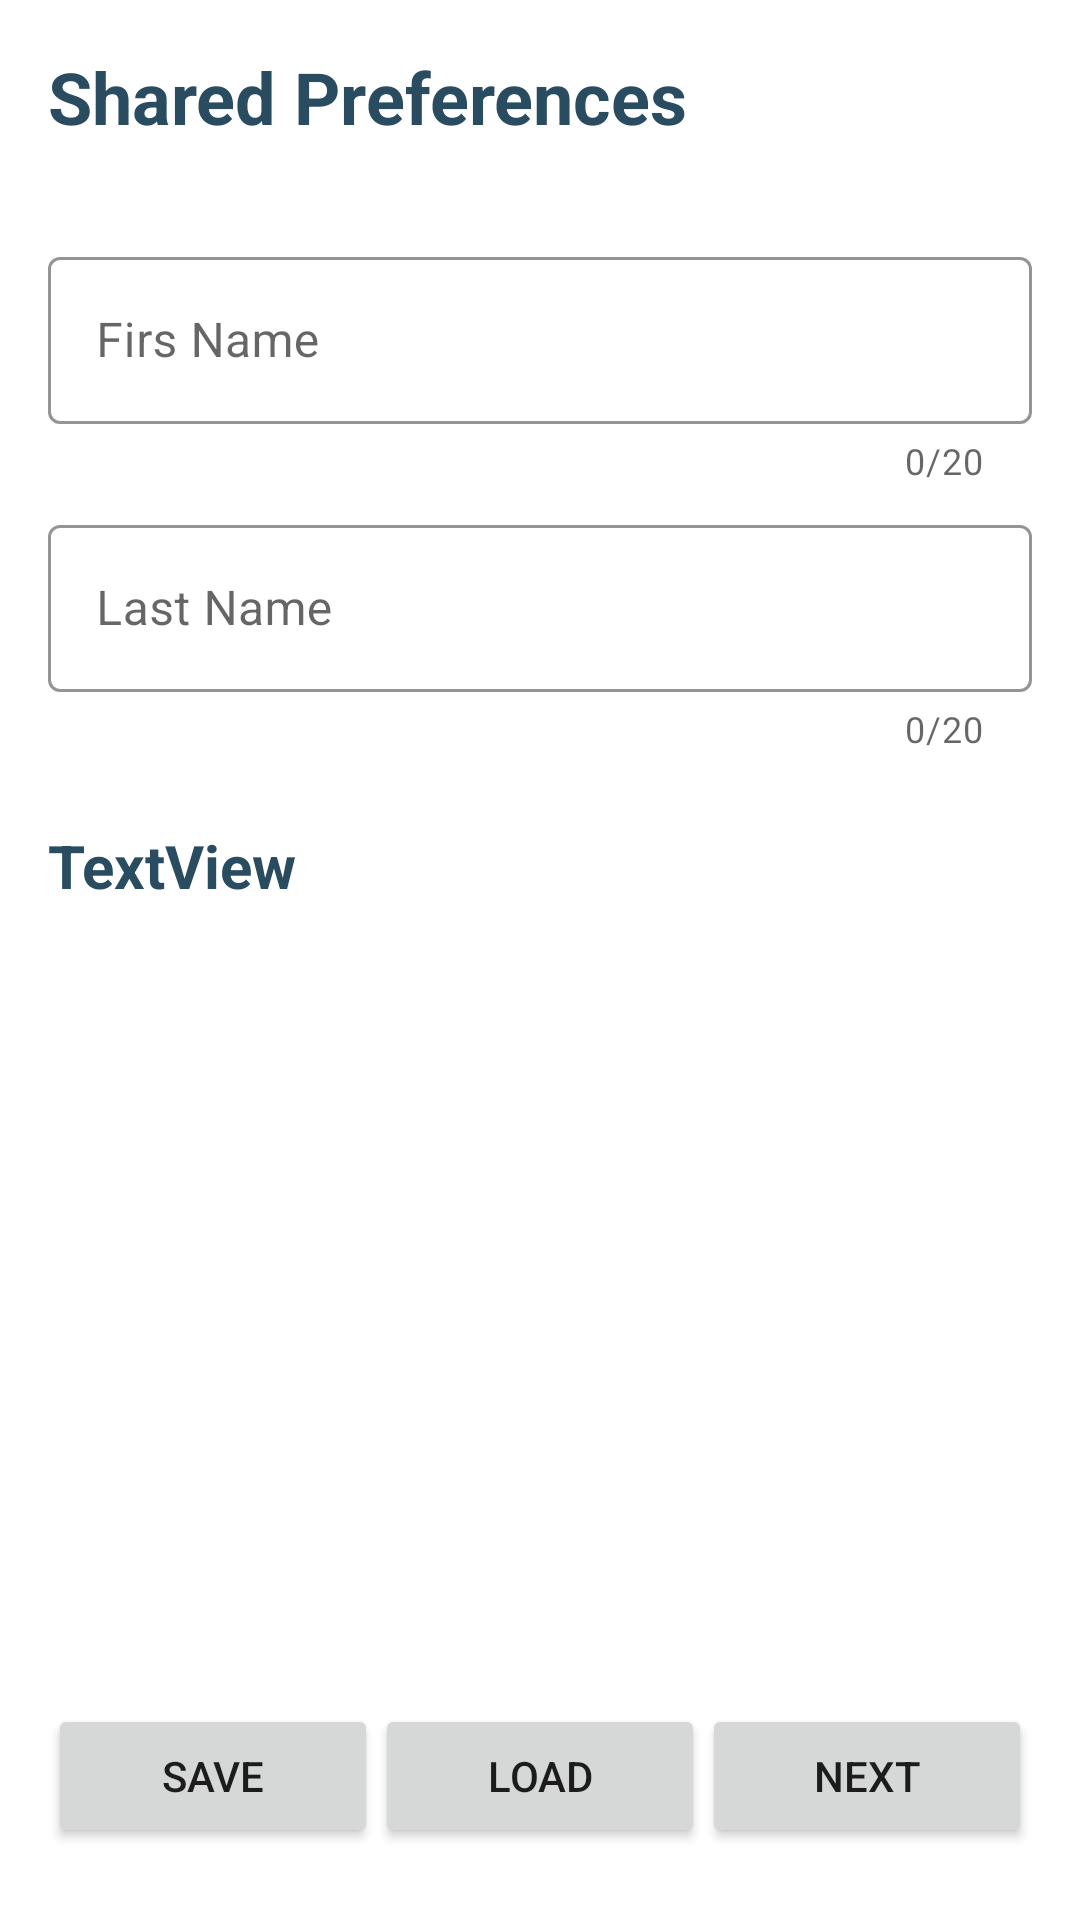

Reconstruct the res/layout file that produces this screen, plus the resources it refers to.
<!-- AndroidManifest.xml: application theme Theme.P8Pro17 -->
<!-- res/layout/activity_main.xml -->
<?xml version="1.0" encoding="utf-8"?>
<androidx.constraintlayout.widget.ConstraintLayout
    xmlns:android="http://schemas.android.com/apk/res/android"
    xmlns:app="http://schemas.android.com/apk/res-auto"
    xmlns:tools="http://schemas.android.com/tools"
    android:layout_width="match_parent"
    android:layout_height="match_parent"
    tools:context=".MainActivity">

    <TextView
        android:id="@+id/textView2"
        android:layout_width="wrap_content"
        android:layout_height="wrap_content"
        android:layout_marginStart="16dp"
        android:layout_marginTop="16dp"
        android:text="Shared Preferences"
        android:textColor="@color/charcoal"
        android:textSize="24sp"
        android:textStyle="bold"
        app:layout_constraintStart_toStartOf="parent"
        app:layout_constraintTop_toTopOf="parent" />

    <com.google.android.material.textfield.TextInputLayout
        android:id="@+id/textInputLayout"
        style="@style/Widget.MaterialComponents.TextInputLayout.OutlinedBox"
        android:layout_width="match_parent"
        android:layout_height="wrap_content"
        android:layout_marginStart="16dp"
        android:layout_marginTop="32dp"
        android:layout_marginEnd="16dp"
        app:boxStrokeColor="@color/charcoal"
        app:counterEnabled="true"
        app:counterMaxLength="20"
        app:endIconMode="clear_text"
        app:layout_constraintEnd_toEndOf="parent"
        app:layout_constraintStart_toStartOf="parent"
        app:layout_constraintTop_toBottomOf="@+id/textView2">

        <com.google.android.material.textfield.TextInputEditText
            android:id="@+id/inputFirstName"
            android:layout_width="match_parent"
            android:layout_height="wrap_content"
            android:hint="@string/firs_name" />
    </com.google.android.material.textfield.TextInputLayout>

    <com.google.android.material.textfield.TextInputLayout
        android:id="@+id/textInputLayout2"
        style="@style/Widget.MaterialComponents.TextInputLayout.OutlinedBox"
        android:layout_width="match_parent"
        android:layout_height="wrap_content"
        android:layout_marginStart="16dp"
        android:layout_marginTop="8dp"
        android:layout_marginEnd="16dp"
        app:boxStrokeColor="@color/charcoal"
        app:counterEnabled="true"
        app:counterMaxLength="20"
        app:endIconMode="clear_text"
        app:layout_constraintEnd_toEndOf="parent"
        app:layout_constraintStart_toStartOf="parent"
        app:layout_constraintTop_toBottomOf="@+id/textInputLayout">

        <com.google.android.material.textfield.TextInputEditText
            android:id="@+id/inputLastName"
            android:layout_width="match_parent"
            android:layout_height="wrap_content"
            android:hint="@string/last_name" />
    </com.google.android.material.textfield.TextInputLayout>

    <Button
        android:id="@+id/btnSave"
        android:layout_width="110dp"
        android:layout_height="wrap_content"
        android:layout_marginStart="16dp"
        android:layout_marginBottom="24dp"
        android:text="Save"
        app:layout_constraintBottom_toBottomOf="parent"
        app:layout_constraintStart_toStartOf="parent" />

    <Button
        android:id="@+id/btnLoad"
        android:layout_width="110dp"
        android:layout_height="wrap_content"
        android:layout_marginBottom="24dp"
        android:text="Load"
        app:layout_constraintBottom_toBottomOf="parent"
        app:layout_constraintEnd_toStartOf="@+id/btnNext"
        app:layout_constraintStart_toEndOf="@+id/btnSave" />

    <Button
        android:id="@+id/btnNext"
        android:layout_width="110dp"
        android:layout_height="wrap_content"
        android:layout_marginEnd="16dp"
        android:layout_marginBottom="24dp"
        android:text="Next"
        app:layout_constraintBottom_toBottomOf="parent"
        app:layout_constraintEnd_toEndOf="parent" />

    <TextView
        android:id="@+id/tvName"
        android:layout_width="wrap_content"
        android:layout_height="wrap_content"
        android:layout_marginStart="16dp"
        android:layout_marginTop="24dp"
        android:text="TextView"
        android:textColor="@color/charcoal"
        android:textSize="20sp"
        android:textStyle="bold"
        app:layout_constraintStart_toStartOf="parent"
        app:layout_constraintTop_toBottomOf="@+id/textInputLayout2" />
</androidx.constraintlayout.widget.ConstraintLayout>
<!-- resources referenced by this layout -->
<resources>
  <color name="charcoal">#294c60</color>
  <string name="firs_name">Firs Name</string>
  <string name="last_name">Last Name</string>
  <style name="Theme.P8Pro17" parent="Theme.MaterialComponents.DayNight.DarkActionBar">
          
          <item name="colorPrimary">@color/charcoal</item>
          <item name="colorPrimaryVariant">@color/oxford_blue</item>
          <item name="colorOnPrimary">@color/white</item>
          
          <item name="colorSecondary">@color/teal_200</item>
          <item name="colorSecondaryVariant">@color/teal_700</item>
          <item name="colorOnSecondary">@color/black</item>
          
          <item name="android:statusBarColor" tools:targetApi="l">?attr/colorPrimaryVariant</item>
          
      </style>
  <color name="oxford_blue">#001b2e</color>
  <color name="white">#FFFFFFFF</color>
  <color name="teal_200">#FF03DAC5</color>
  <color name="teal_700">#FF018786</color>
  <color name="black">#FF000000</color>
</resources>
